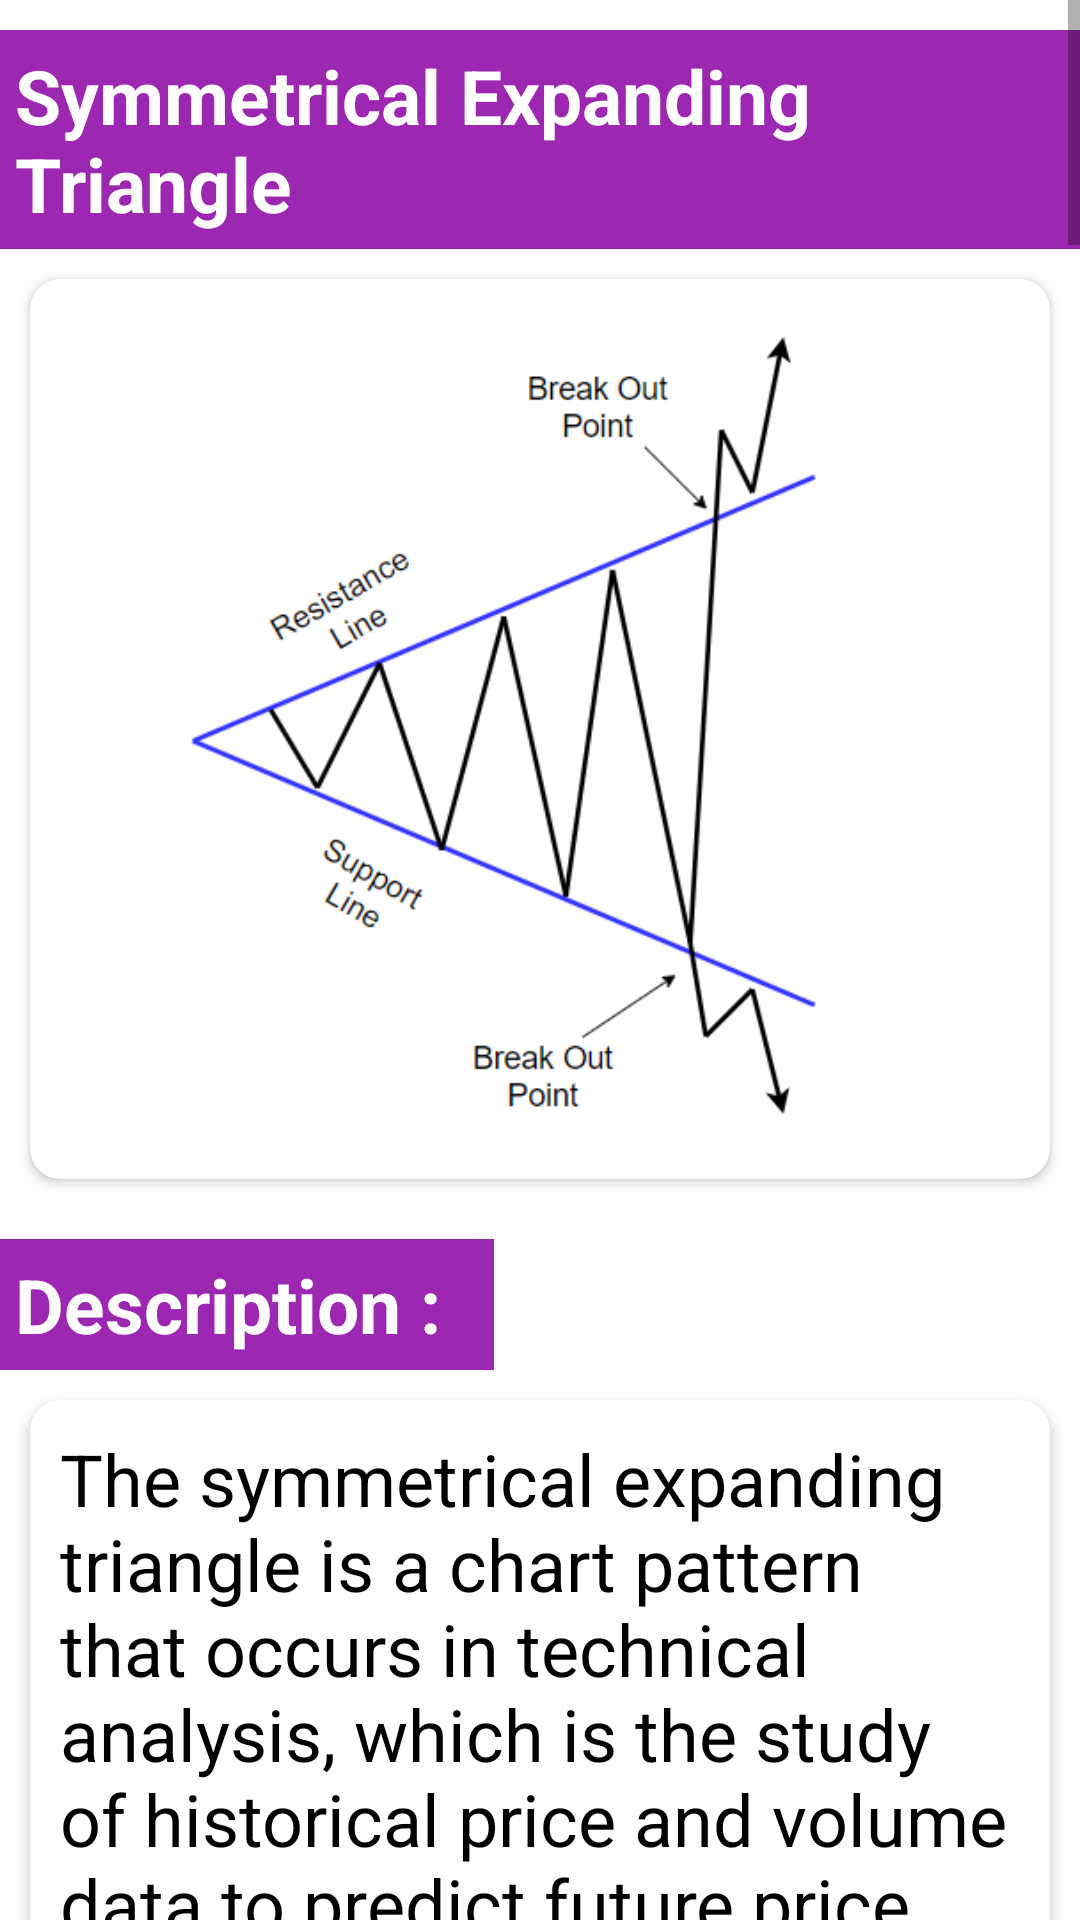

Layout XML and referenced resources for this Android screen:
<!-- AndroidManifest.xml: application theme Theme.ChartPatterns -->
<!-- res/layout/activity_c1pattern24.xml -->
<?xml version="1.0" encoding="utf-8"?>
<androidx.constraintlayout.widget.ConstraintLayout xmlns:android="http://schemas.android.com/apk/res/android"
    xmlns:app="http://schemas.android.com/apk/res-auto"
    xmlns:tools="http://schemas.android.com/tools"
    android:layout_width="match_parent"
    android:layout_height="match_parent"
    tools:context=".c1pattern24">

    <ScrollView
        android:layout_width="match_parent"
        android:layout_height="match_parent">

        <LinearLayout
            android:layout_width="match_parent"
            android:layout_height="wrap_content"
            android:orientation="vertical">

            <TextView
                android:layout_width="wrap_content"
                android:layout_height="match_parent"
                android:text="Symmetrical Expanding Triangle  "
                android:textStyle="bold"
                android:textSize="25sp"
                android:padding="5sp"
                android:background="#9c27b0"
                android:textColor="#fff"
                android:layout_marginTop="10sp"/>
            <androidx.cardview.widget.CardView
                android:layout_width="wrap_content"
                android:layout_height="wrap_content"
                app:cardCornerRadius="10sp"
                android:layout_margin="10sp">

                <ImageView
                    android:id="@+id/imageView1"
                    android:layout_width="match_parent"
                    android:layout_height="300dp"
                    app:srcCompat="@drawable/symmetricalexpandingtri" />

            </androidx.cardview.widget.CardView>


            <TextView
                android:layout_width="wrap_content"
                android:layout_height="match_parent"
                android:text="Description :  "
                android:layout_marginTop="10sp"
                android:padding="5sp"
                android:textStyle="bold"
                android:textSize="25sp"
                android:textColor="#fff"
                android:background="#9c27b0"/>

            <androidx.cardview.widget.CardView
                android:layout_width="match_parent"
                android:layout_height="match_parent"
                app:cardCornerRadius="10sp"
                android:layout_margin="10sp">

                <TextView
                    android:layout_width="match_parent"
                    android:layout_height="match_parent"
                    android:text="The symmetrical expanding triangle is a chart pattern that occurs in technical analysis, which is the study of historical price and volume data to predict future price movements. This pattern is formed by two converging trendlines, one ascending and one descending, that expand over time.\n\n
Here's a brief description of the symmetrical expanding triangle chart pattern:\n\n
Shape: The pattern consists of two trendlines, one forming higher highs and the other forming lower lows. These trendlines are drawn to connect the swing highs and swing lows of the price action.\n\n
Expansion: Unlike the symmetrical triangle pattern, where the trendlines converge, the symmetrical expanding triangle shows trendlines that expand. This means that the amplitude of the swings between highs and lows increases as time progresses.\n\n
Duration: The pattern usually forms over a more extended period compared to other triangle patterns. It can take weeks, months, or even longer to develop fully.\n\n
Volatility: The expanding nature of the pattern indicates increasing volatility in the market. The price swings become larger as the pattern unfolds, reflecting greater uncertainty and indecision between buyers and sellers.\n\n
Breakout: Eventually, the price will break out of the triangle pattern, usually in the direction of the expanding trendlines. This breakout can occur above the upper trendline (bullish breakout) or below the lower trendline (bearish breakout).\n\n
Price target: To estimate the potential price target after a breakout, you can measure the height of the pattern (the widest distance between the two trendlines) and add it to the breakout point for a bullish breakout or subtract it for a bearish breakout.\n\n
Confirmation: Traders often wait for a confirmation of the breakout before taking a position. This confirmation may include increased trading volume, strong price momentum, or a retest of the breakout level to ensure it holds as support or resistance.\n\n
It's important to note that while chart patterns can provide insights into potential price movements, they are not foolproof indicators. Traders and investors often use additional technical analysis tools and fundamental analysis to make informed decisions."
                    android:textFontWeight="400"
                    android:textSize="24sp"
                    android:textColor="@color/black"
                    android:layout_margin="10sp"/>

            </androidx.cardview.widget.CardView>

            <View
                android:layout_width="match_parent"
                android:layout_height="1dp"
                android:layout_marginTop="5dp"
                android:layout_marginBottom="5dp"
                android:background="@android:color/black" />

            <androidx.cardview.widget.CardView
                android:layout_width="match_parent"
                android:layout_height="match_parent"
                app:cardCornerRadius="10sp"
                android:layout_margin="10sp">

                <TextView
                    android:layout_width="match_parent"
                    android:layout_height="match_parent"
                    android:text="सममित विस्तार त्रिकोण एक चार्ट पैटर्न है जो तकनीकी विश्लेषण में होता है, जो भविष्य के मूल्य आंदोलनों की भविष्यवाणी करने के लिए ऐतिहासिक मूल्य और वॉल्यूम डेटा का अध्ययन है। यह पैटर्न दो अभिसरण प्रवृत्ति रेखाओं से बनता है, एक आरोही और एक अवरोही, जो समय के साथ विस्तारित होता है।\n\n
यहां सममित विस्तार वाले त्रिभुज चार्ट पैटर्न का संक्षिप्त विवरण दिया गया है:\n\n
आकार: पैटर्न में दो ट्रेंडलाइनें होती हैं, एक उच्चतर ऊंचाई बनाती है और दूसरी निचली निम्न बनाती है। ये ट्रेंडलाइनें मूल्य कार्रवाई के स्विंग हाई और स्विंग लो को जोड़ने के लिए तैयार की गई हैं।\n\n
विस्तार: सममित त्रिभुज पैटर्न के विपरीत, जहां प्रवृत्ति रेखाएं मिलती हैं, सममित विस्तार त्रिभुज प्रवृत्ति रेखाएं दिखाता है जो विस्तारित होती हैं। इसका मतलब यह है कि जैसे-जैसे समय बढ़ता है, उतार-चढ़ाव के बीच उतार-चढ़ाव का आयाम बढ़ता जाता है।\n\n
अवधि: पैटर्न आमतौर पर अन्य त्रिकोण पैटर्न की तुलना में अधिक विस्तारित अवधि में बनता है। इसे पूर्ण रूप से विकसित होने में सप्ताह, महीने या उससे भी अधिक समय लग सकता है।\n\n
अस्थिरता: पैटर्न की विस्तारित प्रकृति बाजार में बढ़ती अस्थिरता का संकेत देती है। जैसे-जैसे पैटर्न सामने आता है, कीमतों में उतार-चढ़ाव बड़ा होता जाता है, जो खरीदारों और विक्रेताओं के बीच अधिक अनिश्चितता और अनिर्णय को दर्शाता है।\n\n
ब्रेकआउट: अंततः, कीमत त्रिकोण पैटर्न से बाहर निकल जाएगी, आमतौर पर विस्तारित ट्रेंडलाइन की दिशा में। यह ब्रेकआउट ऊपरी ट्रेंडलाइन (तेज़ी ब्रेकआउट) के ऊपर या निचली ट्रेंडलाइन (मंदी ब्रेकआउट) के नीचे हो सकता है।\n\n
मूल्य लक्ष्य: ब्रेकआउट के बाद संभावित मूल्य लक्ष्य का अनुमान लगाने के लिए, आप पैटर्न की ऊंचाई (दो ट्रेंडलाइनों के बीच की सबसे बड़ी दूरी) को माप सकते हैं और इसे तेजी के ब्रेकआउट के लिए ब्रेकआउट बिंदु में जोड़ सकते हैं या मंदी के ब्रेकआउट के लिए इसे घटा सकते हैं।\ n\n
पुष्टिकरण: व्यापारी अक्सर पोजीशन लेने से पहले ब्रेकआउट की पुष्टि की प्रतीक्षा करते हैं। इस पुष्टिकरण में बढ़ी हुई ट्रेडिंग मात्रा, मजबूत मूल्य गति, या ब्रेकआउट स्तर का पुनः परीक्षण शामिल हो सकता है ताकि यह सुनिश्चित हो सके कि यह समर्थन या प्रतिरोध के रूप में बना हुआ है।\n\n
यह ध्यान रखना महत्वपूर्ण है कि हालांकि चार्ट पैटर्न संभावित मूल्य आंदोलनों में अंतर्दृष्टि प्रदान कर सकते हैं, लेकिन वे मूर्खतापूर्ण संकेतक नहीं हैं। व्यापारी और निवेशक अक्सर सूचित निर्णय लेने के लिए अतिरिक्त तकनीकी विश्लेषण उपकरण और मौलिक विश्लेषण का उपयोग करते हैं।"
                    android:textFontWeight="400"
                    android:textSize="24sp"
                    android:textColor="@color/black"
                    android:layout_margin="10sp"/>
            </androidx.cardview.widget.CardView>
        </LinearLayout>
    </ScrollView>

</androidx.constraintlayout.widget.ConstraintLayout>
<!-- resources referenced by this layout -->
<resources>
  <color name="black">#FF000000</color>
  <!-- drawable symmetricalexpandingtri: png bitmap (drawable, 27262 bytes) -->
  <style name="Theme.ChartPatterns" parent="Theme.MaterialComponents.DayNight.DarkActionBar">
          
          <item name="colorPrimary">@color/purple_500</item>
          <item name="colorPrimaryVariant">@color/purple_700</item>
          <item name="colorOnPrimary">@color/white</item>
          
          <item name="colorSecondary">@color/teal_200</item>
          <item name="colorSecondaryVariant">@color/teal_700</item>
          <item name="colorOnSecondary">@color/black</item>
          
          <item name="android:statusBarColor" tools:targetApi="l">?attr/colorPrimaryVariant</item>
          
      </style>
  <color name="purple_500">#9c27b0</color>
  <color name="purple_700">#7b1fa2</color>
  <color name="white">#FFFFFFFF</color>
  <color name="teal_200">#FF03DAC5</color>
  <color name="teal_700">#FF018786</color>
</resources>
